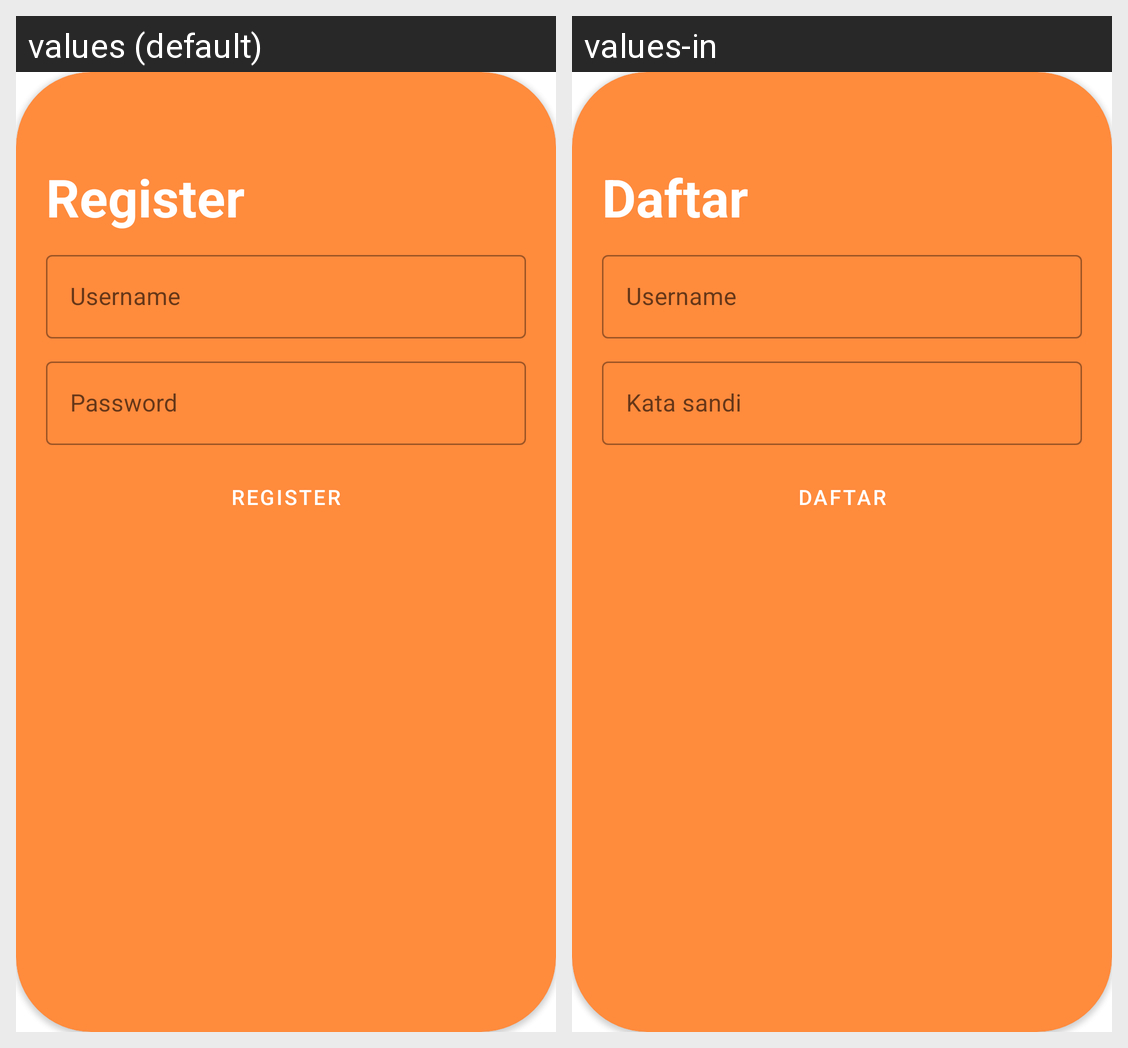

For this localized Android screen grid, give each drawn string resource with its value in every locale shown.
Android screen res/layout/content_register.xml rendered under 2 locales, left to right: values (default), values-in. Device: Nexus 5 (rendered at 1080×1920; each locale shown at half size, 540×960, under a caption strip naming it); theme Theme.VisiTrack.
Strings drawn on this screen, with the default value and each locale's value (text and hints the layout hard-codes, and strings that could not be matched under every locale, appear in the picture but are not listed):

register
  values: Register
  values-in: Daftar

username
  values: Username
  values-in: Username

password
  values: Password
  values-in: Kata sandi
